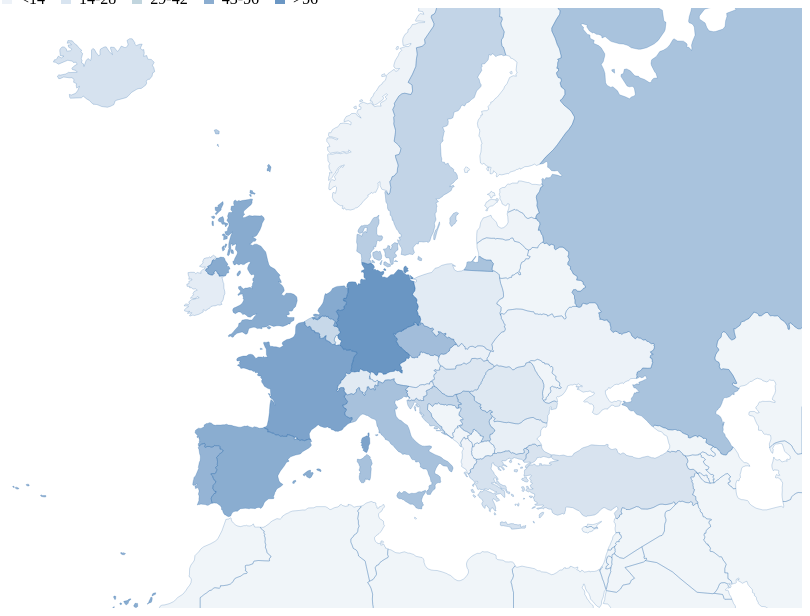
D3 v3 page, settled after 480 driven frames (8 s of simulated time); the page loaded 1 data file(s).


			//Width and height
			var w = 800;
			var h = 600;
			var opacity  = d3.scale.linear()       
				.domain([0, 72])        
				.range([0.1,1]);
			//Define map projection
			var projection = d3.geo.mercator()
								   .center([ 13, 52 ]) //kako centrirati kartu, dužinu i širinu
								   .translate([ w/2, h/2 ]) // središte rezultirajuće slike u svg
								   .scale([ w/1.5 ]); // zumiranje, što je manja vrijednost, to je veći zoom 
			//Define path generator
			var path = d3.geo.path()
							 .projection(projection);
			//Create SVG
			var svg = d3.select("#container")
						.append("svg")
						.attr("width", w)
						.attr("height", h);
			//oblačić			
			var tooltip = d3.select("body").append("div").attr("class", "toolTip");				

			//Load in GeoJSON data
			d3.json("europe.json", function(json) {
				
				//Bind data and create one path per GeoJSON feature
				svg.selectAll("path")
				   .data(json.features)
				   .enter()
				   .append("path")
				   .on("mouseover", function(d){
				   tooltip
					  .style("left", d3.event.pageX - 50 + "px")
					  .style("top", d3.event.pageY - 70 + "px")
					  .style("display", "inline-block")
					  .html(d.properties.sovereignt+": "+d.properties.goals+" goals");})
					.on("mouseout", function(d){ 
						tooltip.style("display", "none");})
				   .attr("d", path)
				   .style("fill-opacity",  function(d){          
					if(d.properties.goals==undefined) return opacity(0)
					else	return opacity(d.properties.goals);})
				   .attr("stroke", "rgba(8, 81, 156, 0.2)")
				   .attr("fill", "rgba(8, 81, 156, 0.6)");
			});
		

### data: europe.json
{
 "type": "FeatureCollection",
 "features": [
  {
   "type": "Feature",
   "properties": {
    "scalerank": 3,
    "featurecla": "Admin-0 country",
    "labelrank": 5,
    "sovereignt": "Netherlands",
    "sov_a3": "NL1",
    "adm0_dif": 1,
    "level": 2,
    "type": "Country",
    "admin": "Aruba",
    "adm0_a3": "ABW",
    "geou_dif": 0,
    "geounit": "Aruba",
    "gu_a3": "ABW",
    "su_dif": 0,
    "subunit": "Aruba",
    "su_a3": "ABW",
    "brk_diff": 0,
    "name": "Aruba",
    "name_long": "Aruba",
    "brk_a3": "ABW",
    "brk_name": "Aruba",
    "brk_group": "",
    "abbrev": "Aruba",
    "postal": "AW",
    "formal_en": "Aruba",
    "formal_fr": "",
    "note_adm0": "Neth.",
    "note_brk": "",
    "name_sort": "Aruba",
    "name_alt": "",
    "mapcolor7": 4,
    "mapcolor8": 2,
    "mapcolor9": 2,
    "mapcolor13": 9,
    "pop_est": 103065,
    "gdp_md_est": 2258,
    "pop_year": -99,
    "lastcensus": 2010,
    "gdp_year": -99,
    "economy": "6. Developing region",
    "...": "23 more keys"
   },
   "geometry": {
    "type": "Polygon",
    "coordinates": "[... 1 items]"
   }
  },
  {
   "type": "Feature",
   "properties": {
    "scalerank": 1,
    "featurecla": "Admin-0 country",
    "labelrank": 3,
    "sovereignt": "Afghanistan",
    "sov_a3": "AFG",
    "adm0_dif": 0,
    "level": 2,
    "type": "Sovereign country",
    "admin": "Afghanistan",
    "adm0_a3": "AFG",
    "geou_dif": 0,
    "geounit": "Afghanistan",
    "gu_a3": "AFG",
    "su_dif": 0,
    "subunit": "Afghanistan",
    "su_a3": "AFG",
    "brk_diff": 0,
    "name": "Afghanistan",
    "name_long": "Afghanistan",
    "brk_a3": "AFG",
    "brk_name": "Afghanistan",
    "brk_group": "",
    "abbrev": "Afg.",
    "postal": "AF",
    "formal_en": "Islamic State of Afghanistan",
    "formal_fr": "",
    "note_adm0": "",
    "note_brk": "",
    "name_sort": "Afghanistan",
    "name_alt": "",
    "mapcolor7": 5,
    "mapcolor8": 6,
    "mapcolor9": 8,
    "mapcolor13": 7,
    "pop_est": 28400000,
    "gdp_md_est": 22270,
    "pop_year": -99,
    "lastcensus": 1979,
    "gdp_year": -99,
    "economy": "7. Least developed region",
    "...": "23 more keys"
   },
   "geometry": {
    "type": "Polygon",
    "coordinates": "[... 1 items]"
   }
  },
  {
   "type": "Feature",
   "properties": {
    "scalerank": 1,
    "featurecla": "Admin-0 country",
    "labelrank": 3,
    "sovereignt": "Angola",
    "sov_a3": "AGO",
    "adm0_dif": 0,
    "level": 2,
    "type": "Sovereign country",
    "admin": "Angola",
    "adm0_a3": "AGO",
    "geou_dif": 0,
    "geounit": "Angola",
    "gu_a3": "AGO",
    "su_dif": 0,
    "subunit": "Angola",
    "su_a3": "AGO",
    "brk_diff": 0,
    "name": "Angola",
    "name_long": "Angola",
    "brk_a3": "AGO",
    "brk_name": "Angola",
    "brk_group": "",
    "abbrev": "Ang.",
    "postal": "AO",
    "formal_en": "People's Republic of Angola",
    "formal_fr": "",
    "note_adm0": "",
    "note_brk": "",
    "name_sort": "Angola",
    "name_alt": "",
    "mapcolor7": 3,
    "mapcolor8": 2,
    "mapcolor9": 6,
    "mapcolor13": 1,
    "pop_est": 12799293,
    "gdp_md_est": 110300,
    "pop_year": -99,
    "lastcensus": 1970,
    "gdp_year": -99,
    "economy": "7. Least developed region",
    "...": "23 more keys"
   },
   "geometry": {
    "type": "MultiPolygon",
    "coordinates": "[... 2 items]"
   }
  },
  {
   "type": "Feature",
   "properties": {
    "scalerank": 1,
    "featurecla": "Admin-0 country",
    "labelrank": 6,
    "sovereignt": "United Kingdom",
    "title": 0,
    "host": "1996",
    "goals": 56,
    "place": "polufinale",
    "sov_a3": "GB1",
    "adm0_dif": 1,
    "level": 2,
    "type": "Dependency",
    "admin": "Anguilla",
    "adm0_a3": "AIA",
    "geou_dif": 0,
    "geounit": "Anguilla",
    "gu_a3": "AIA",
    "su_dif": 0,
    "subunit": "Anguilla",
    "su_a3": "AIA",
    "brk_diff": 0,
    "name": "Anguilla",
    "name_long": "Anguilla",
    "brk_a3": "AIA",
    "brk_name": "Anguilla",
    "brk_group": "",
    "abbrev": "Ang.",
    "postal": "AI",
    "formal_en": "",
    "formal_fr": "",
    "note_adm0": "U.K.",
    "note_brk": "",
    "name_sort": "Anguilla",
    "name_alt": "",
    "mapcolor7": 6,
    "mapcolor8": 6,
    "mapcolor9": 6,
    "mapcolor13": 3,
    "pop_est": 14436,
    "gdp_md_est": 108.9,
    "...": "27 more keys"
   },
   "geometry": null
  },
  {
   "type": "Feature",
   "properties": {
    "scalerank": 1,
    "featurecla": "Admin-0 country",
    "labelrank": 6,
    "sovereignt": "Albania",
    "title": 0,
    "host": "-",
    "goals": 1,
    "place": "grupna faza",
    "sov_a3": "ALB",
    "adm0_dif": 0,
    "level": 2,
    "type": "Sovereign country",
    "admin": "Albania",
    "adm0_a3": "ALB",
    "geou_dif": 0,
    "geounit": "Albania",
    "gu_a3": "ALB",
    "su_dif": 0,
    "subunit": "Albania",
    "su_a3": "ALB",
    "brk_diff": 0,
    "name": "Albania",
    "name_long": "Albania",
    "brk_a3": "ALB",
    "brk_name": "Albania",
    "brk_group": "",
    "abbrev": "Alb.",
    "postal": "AL",
    "formal_en": "Republic of Albania",
    "formal_fr": "",
    "note_adm0": "",
    "note_brk": "",
    "name_sort": "Albania",
    "name_alt": "",
    "mapcolor7": 1,
    "mapcolor8": 4,
    "mapcolor9": 1,
    "mapcolor13": 6,
    "pop_est": 3639453,
    "gdp_md_est": 21810,
    "...": "27 more keys"
   },
   "geometry": {
    "type": "Polygon",
    "coordinates": "[... 1 items]"
   }
  },
  {
   "type": "Feature",
   "properties": {
    "scalerank": 3,
    "featurecla": "Admin-0 country",
    "labelrank": 6,
    "sovereignt": "Finland",
    "sov_a3": "FI1",
    "adm0_dif": 1,
    "level": 2,
    "type": "Country",
    "admin": "Aland",
    "adm0_a3": "ALD",
    "geou_dif": 0,
    "geounit": "Aland",
    "gu_a3": "ALD",
    "su_dif": 0,
    "subunit": "Aland",
    "su_a3": "ALD",
    "brk_diff": 0,
    "name": "Aland",
    "name_long": "Aland Islands",
    "brk_a3": "ALD",
    "brk_name": "Aland",
    "brk_group": "",
    "abbrev": "Aland",
    "postal": "AI",
    "formal_en": "Åland Islands",
    "formal_fr": "",
    "note_adm0": "Fin.",
    "note_brk": "",
… [head cut at 6 KiB]